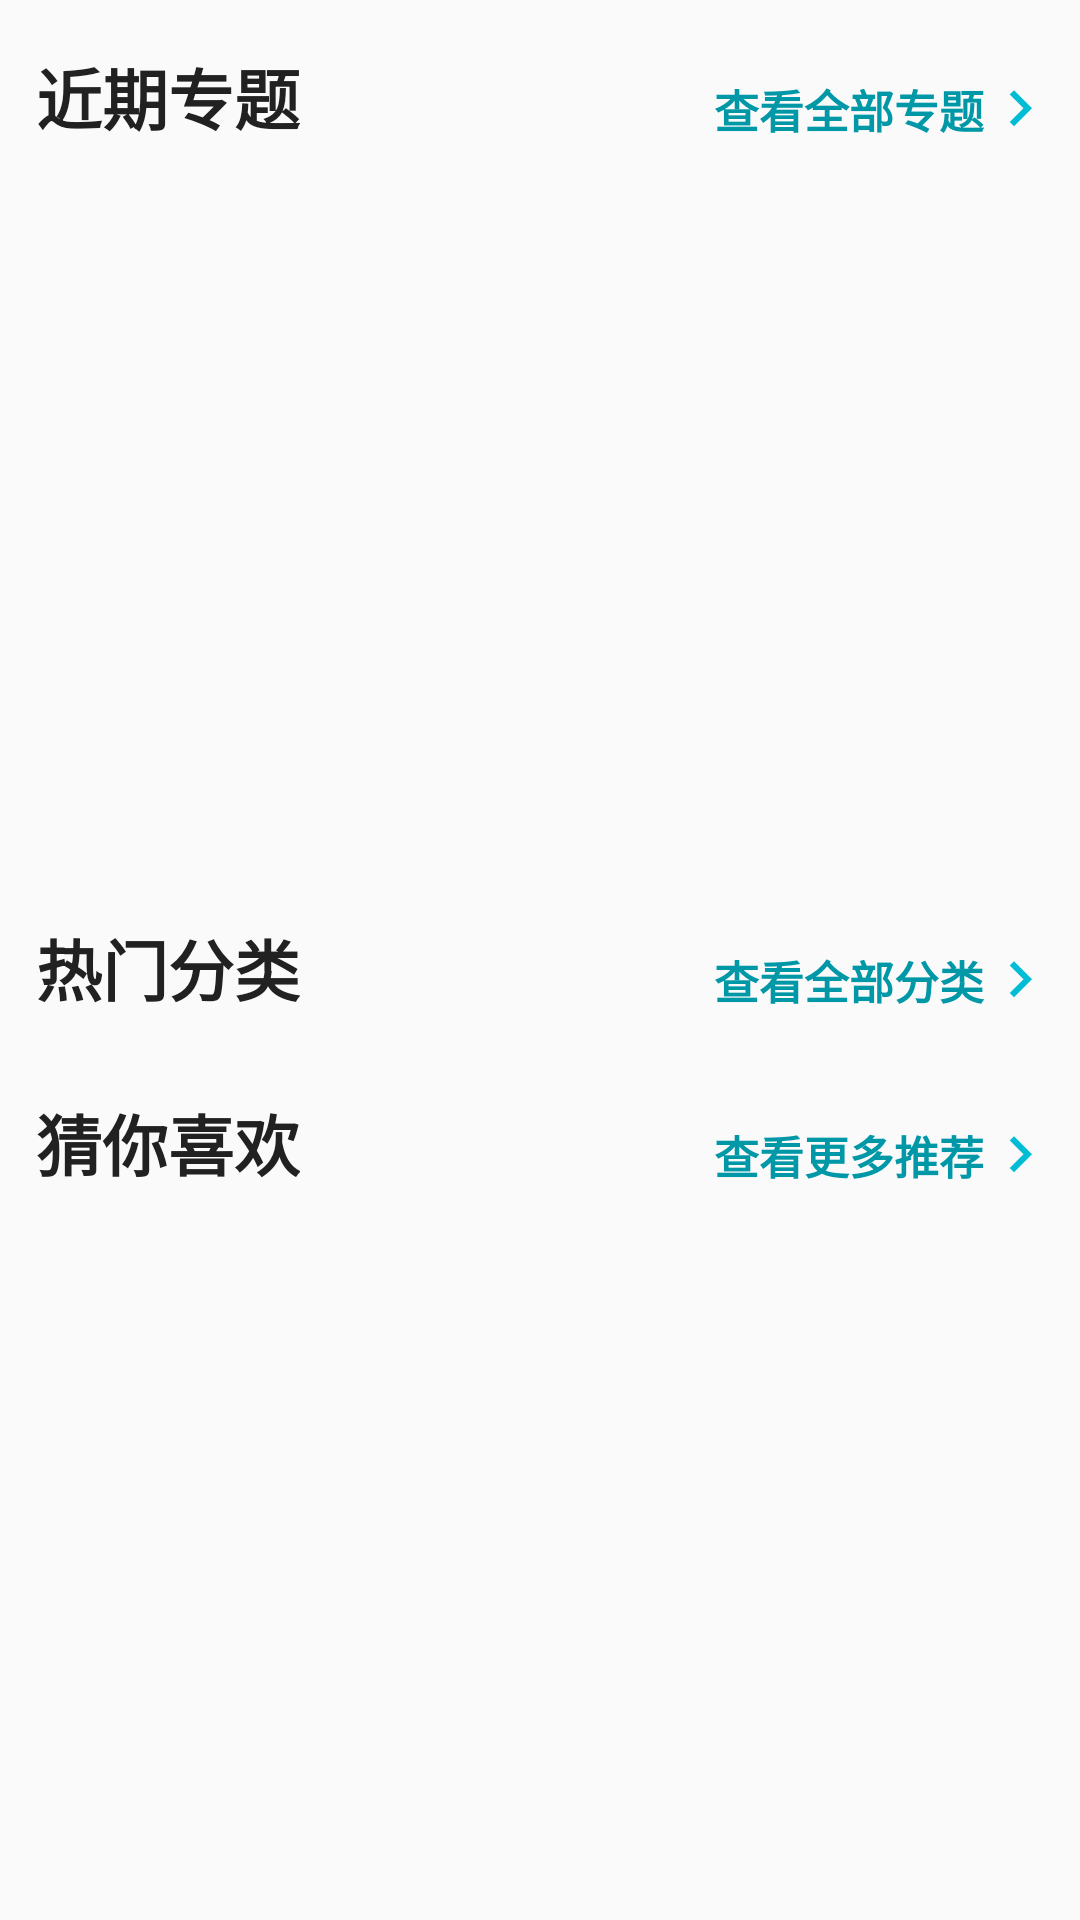

This screen was rendered from an Android layout file. Write that file and the resources it references.
<!-- AndroidManifest.xml: application theme AppTheme -->
<!-- res/layout/fragment_explorer.xml -->
<?xml version="1.0" encoding="utf-8"?>
<androidx.core.widget.NestedScrollView xmlns:android="http://schemas.android.com/apk/res/android"
    xmlns:tools="http://schemas.android.com/tools"
    android:layout_width="match_parent"
    android:layout_height="match_parent"
    tools:context=".ui.fragments.ExplorerFragment">

    <LinearLayout
        android:layout_width="match_parent"
        android:layout_height="wrap_content"
        android:orientation="vertical">


        <RelativeLayout
            android:layout_width="match_parent"
            android:layout_height="wrap_content"
            android:layout_marginStart="12dp"
            android:layout_marginEnd="8dp"
            android:layout_marginTop="16dp"
            android:layout_marginBottom="6dp">

            <TextView
                android:id="@+id/recent_topic"
                android:layout_width="wrap_content"
                android:layout_height="wrap_content"
                android:layout_alignParentStart="true"
                android:text="@string/hot_topic"
                android:textColor="@color/primary_text"
                android:textSize="22sp"
                android:textStyle="bold" />

            <LinearLayout
                android:id="@+id/alltopic_action"
                android:layout_width="wrap_content"
                android:layout_height="wrap_content"
                android:layout_alignBottom="@id/recent_topic"
                android:layout_alignParentEnd="true"
                android:orientation="horizontal">

                <TextView
                    android:layout_width="wrap_content"
                    android:layout_height="wrap_content"
                    android:layout_gravity="center_vertical"
                    android:text="@string/all_topic"
                    android:textColor="@color/colorPrimaryDark"
                    android:textSize="@dimen/material_typography_body1"
                    android:textStyle="bold" />

                <ImageView

                    android:layout_width="24dp"
                    android:layout_height="24dp"
                    android:layout_gravity="center_vertical"
                    android:src="@drawable/ic_keyboard_arrow_right_cyan_500_24dp" />

            </LinearLayout>
        </RelativeLayout>

        <androidx.recyclerview.widget.RecyclerView
            android:id="@+id/topic_banner"
            android:layout_width="match_parent"
            android:layout_height="232dp"
            android:layout_marginBottom="20dp"
            android:nestedScrollingEnabled="false">

        </androidx.recyclerview.widget.RecyclerView>

        <RelativeLayout
            android:layout_width="match_parent"
            android:layout_height="wrap_content"
            android:layout_marginStart="12dp"
            android:layout_marginEnd="8dp"
            android:layout_marginBottom="6dp">

            <TextView
                android:id="@+id/hot_category"
                android:layout_width="wrap_content"
                android:layout_height="wrap_content"
                android:layout_alignParentStart="true"
                android:text="@string/hot_category"
                android:textColor="@color/primary_text"
                android:textSize="22sp"
                android:textStyle="bold" />

            <LinearLayout
                android:id="@+id/allcategory_action"
                android:layout_width="wrap_content"
                android:layout_height="wrap_content"
                android:layout_alignBottom="@id/hot_category"
                android:layout_alignParentEnd="true"
                android:orientation="horizontal">

                <TextView
                    android:layout_width="wrap_content"
                    android:layout_height="wrap_content"
                    android:layout_gravity="center_vertical"
                    android:text="@string/all_category"
                    android:textColor="@color/colorPrimaryDark"
                    android:textSize="@dimen/material_typography_body1"
                    android:textStyle="bold" />

                <ImageView

                    android:layout_width="24dp"
                    android:layout_height="24dp"
                    android:layout_gravity="center_vertical"
                    android:src="@drawable/ic_keyboard_arrow_right_cyan_500_24dp" />

            </LinearLayout>
        </RelativeLayout>

        <androidx.recyclerview.widget.RecyclerView
            android:id="@+id/category_rec"
            android:layout_width="match_parent"
            android:layout_height="wrap_content"
            android:layout_marginBottom="20dp"
            android:clipToPadding="false"
            android:nestedScrollingEnabled="false"
            android:paddingLeft="8dp"
            android:paddingRight="8dp">

        </androidx.recyclerview.widget.RecyclerView>

        <RelativeLayout
            android:layout_width="match_parent"
            android:layout_height="wrap_content"
            android:layout_marginStart="12dp"
            android:layout_marginEnd="8dp"
            android:layout_marginBottom="6dp">

            <TextView
                android:id="@+id/guess_rec"
                android:layout_width="wrap_content"
                android:layout_height="wrap_content"
                android:layout_alignParentStart="true"
                android:text="@string/guess_rec"
                android:textColor="@color/primary_text"
                android:textSize="22sp"
                android:textStyle="bold" />

            <LinearLayout
                android:id="@+id/allreco_action"
                android:layout_width="wrap_content"
                android:layout_height="wrap_content"
                android:layout_alignBottom="@id/guess_rec"
                android:layout_alignParentEnd="true"
                android:orientation="horizontal">

                <TextView
                    android:layout_width="wrap_content"
                    android:layout_height="wrap_content"
                    android:layout_gravity="center_vertical"
                    android:text="@string/all_rec"
                    android:textColor="@color/colorPrimaryDark"
                    android:textSize="@dimen/material_typography_body1"
                    android:textStyle="bold" />

                <ImageView

                    android:layout_width="24dp"
                    android:layout_height="24dp"
                    android:layout_gravity="center_vertical"
                    android:src="@drawable/ic_keyboard_arrow_right_cyan_500_24dp" />

            </LinearLayout>
        </RelativeLayout>

        <androidx.recyclerview.widget.RecyclerView
            android:id="@+id/reco_rec"
            android:layout_width="match_parent"
            android:layout_height="wrap_content"
            android:layout_marginBottom="20dp"
            android:nestedScrollingEnabled="false">

        </androidx.recyclerview.widget.RecyclerView>
    </LinearLayout>


</androidx.core.widget.NestedScrollView>
<!-- resources referenced by this layout -->
<resources>
  <color name="colorPrimaryDark">#0097A7</color>
  <color name="primary_text">#212121</color>
  <dimen name="material_typography_body1">15sp</dimen>
  <!-- drawable ic_keyboard_arrow_right_cyan_500_24dp: png bitmap (drawable-hdpi, 215 bytes) -->
  <string name="all_category">查看全部分类</string>
  <string name="all_rec">查看更多推荐</string>
  <string name="all_topic">查看全部专题</string>
  <string name="guess_rec">猜你喜欢</string>
  <string name="hot_category">热门分类</string>
  <string name="hot_topic">近期专题</string>
  <style name="AppTheme" parent="Theme.AppCompat.Light.NoActionBar">
          
          <item name="colorPrimary">@color/colorPrimary</item>
          <item name="colorPrimaryDark">@color/colorPrimaryDark</item>
          <item name="colorAccent">@color/colorAccent</item>
          <item name="popupMenuStyle">@style/MyPopupMenu</item>
          
      </style>
  <color name="colorPrimary">#00BCD4</color>
  <color name="colorAccent">#FFEB3B</color>
  <style name="MyPopupMenu" parent="@style/Widget.AppCompat.PopupMenu">
          <item name="android:dropDownHorizontalOffset">-4dp</item>
          <item name="android:dropDownVerticalOffset">4dp</item>
      </style>
</resources>
